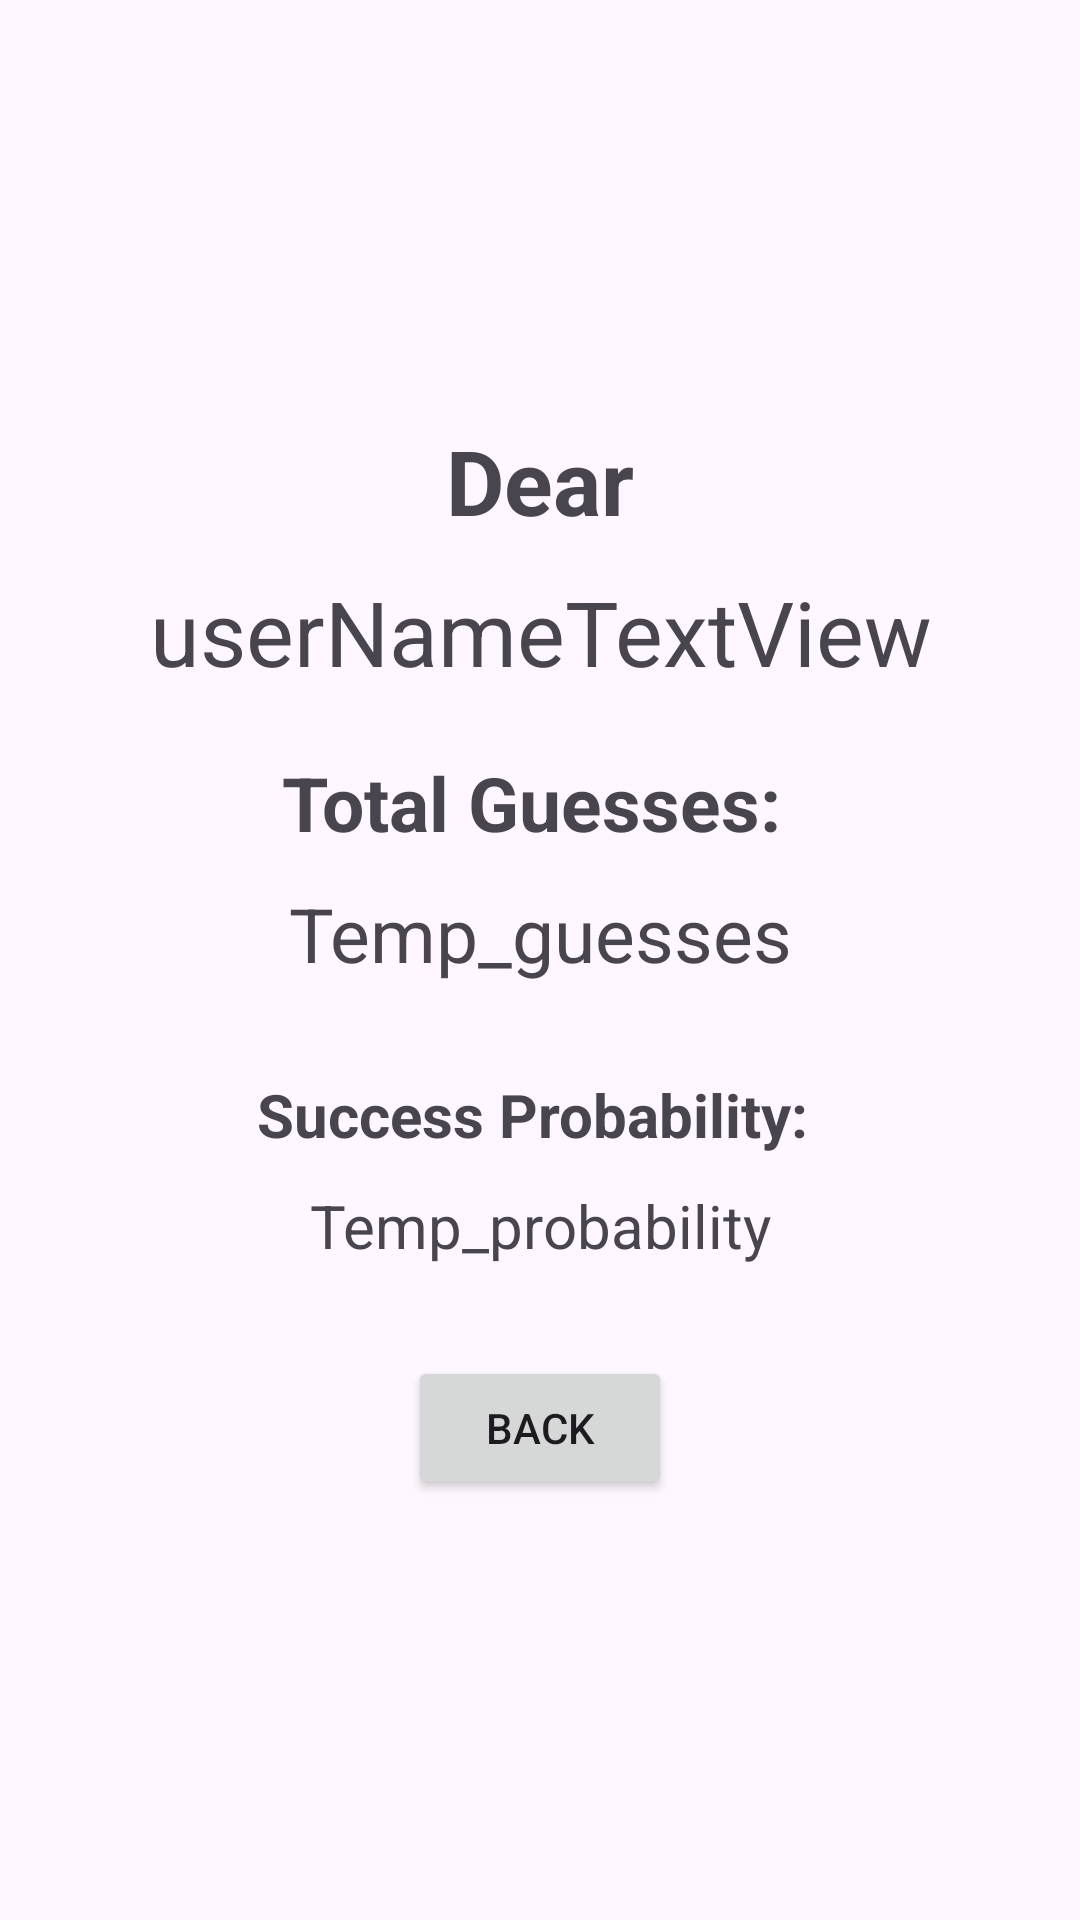

Produce the Android XML layout that renders to this screen, including the resource entries it uses.
<!-- AndroidManifest.xml: application theme Theme.300363695_MidTerm -->
<!-- res/layout/activity_main2.xml -->
<?xml version="1.0" encoding="utf-8"?>
<LinearLayout xmlns:android="http://schemas.android.com/apk/res/android"
    xmlns:app="http://schemas.android.com/apk/res-auto"
    xmlns:tools="http://schemas.android.com/tools"
    android:layout_width="match_parent"
    android:layout_height="match_parent"
    android:orientation="vertical"
    android:gravity="center"
    android:padding="20dp"
    tools:context=".MainActivity2">


    <TextView
        android:id="@+id/textView2"
        android:layout_width="match_parent"
        android:layout_height="wrap_content"
        android:text="Dear"
        android:gravity="center"
        android:textStyle="bold"
        android:textSize="30dp"
        android:layout_marginBottom="10dp"/>

    <TextView
        android:id="@+id/userNameTextView"
        android:layout_width="match_parent"
        android:layout_height="wrap_content"
        android:text="userNameTextView"
        android:gravity="center"
        android:textSize="30dp"
        android:layout_marginBottom="20dp"/>

    <TextView
        android:id="@+id/textView4"
        android:layout_width="match_parent"
        android:layout_height="wrap_content"
        android:text="Total Guesses: "
        android:gravity="center"
        android:textStyle="bold"
        android:textSize="25dp"
        android:layout_marginBottom="10dp"/>

    <TextView
        android:id="@+id/userGuessTextView"
        android:layout_width="match_parent"
        android:layout_height="wrap_content"
        android:text="Temp_guesses"
        android:gravity="center"
        android:textSize="25dp"
        android:layout_marginBottom="30dp"/>

    <TextView
        android:id="@+id/textView6"
        android:layout_width="match_parent"
        android:layout_height="wrap_content"
        android:text="Success Probability: "
        android:gravity="center"
        android:textStyle="bold"
        android:textSize="20dp"
        android:layout_marginBottom="10dp"/>

    <TextView
        android:id="@+id/probabilityTextView"
        android:layout_width="match_parent"
        android:layout_height="wrap_content"
        android:text="Temp_probability"
        android:gravity="center"
        android:textSize="20dp"
        android:layout_marginBottom="30dp"/>

    <Button
        android:id="@+id/backButton"
        android:layout_width="wrap_content"
        android:layout_height="wrap_content"
        android:text="Back"
        />

</LinearLayout>
<!-- resources referenced by this layout -->
<resources>
  <style name="Theme.300363695_MidTerm" parent="Base.Theme.300363695_MidTerm" />
  <style name="Base.Theme.300363695_MidTerm" parent="Theme.Material3.DayNight.NoActionBar">
          
          
      </style>
</resources>
